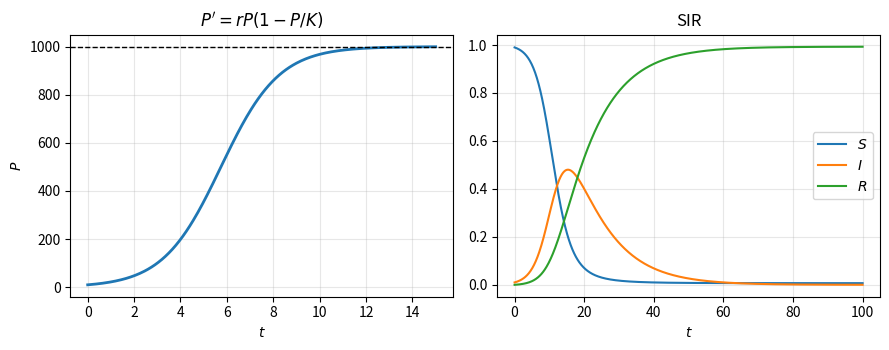

This figure's Python source:
# solve_ivp: logistic growth and an SIR-type virus spread in a computer network
import numpy as np
import matplotlib
matplotlib.use("Agg")
import matplotlib.pyplot as plt
from scipy.integrate import solve_ivp

# Logistic model P' = r P (1 - P/K): users of a new app
r, K, P0 = 0.8, 1000.0, 10.0
logi = solve_ivp(lambda t, P: r * P * (1 - P / K), [0, 15], [P0],
                 dense_output=True, rtol=1e-9, atol=1e-9)
t = np.linspace(0, 15, 301)
P_exact = K / (1 + (K / P0 - 1) * np.exp(-r * t))
print("logistic: max |numeric - exact| =", f"{np.max(abs(logi.sol(t)[0] - P_exact)):.2e}")
print("logistic: P(15) =", f"{logi.sol(15)[0]:.2f}")

# SIR: S susceptible, I infected, R patched computers (fractions of N)
beta, gamma = 0.5, 0.1          # infection and repair rates per day
def sir(t, u):
    S, I, R = u
    return [-beta * S * I, beta * S * I - gamma * I, gamma * I]

sol = solve_ivp(sir, [0, 100], [0.99, 0.01, 0.0], dense_output=True,
                rtol=1e-9, atol=1e-11)
tt = np.linspace(0, 100, 1001)
S, I, R = sol.sol(tt)
k = np.argmax(I)
print("R0 = beta/gamma =", beta / gamma)
print(f"peak of infection: day {tt[k]:.1f}, I = {I[k]:.3f}")
print(f"never infected at the end: S(100) = {S[-1]:.3f}")
print(f"S+I+R at t=100: {S[-1] + I[-1] + R[-1]:.6f}")

fig, ax = plt.subplots(1, 2, figsize=(9, 3.6))
ax[0].plot(t, logi.sol(t)[0], lw=2)
ax[0].axhline(K, color="k", ls="--", lw=1)
ax[0].set_xlabel("$t$"); ax[0].set_ylabel("$P$")
ax[0].set_title("$P'=rP(1-P/K)$")
ax[1].plot(tt, S, label="$S$"); ax[1].plot(tt, I, label="$I$"); ax[1].plot(tt, R, label="$R$")
ax[1].set_xlabel("$t$"); ax[1].set_title("SIR"); ax[1].legend()
for a in ax: a.grid(alpha=0.3)
plt.tight_layout()
plt.savefig("py05.png", dpi=100)
